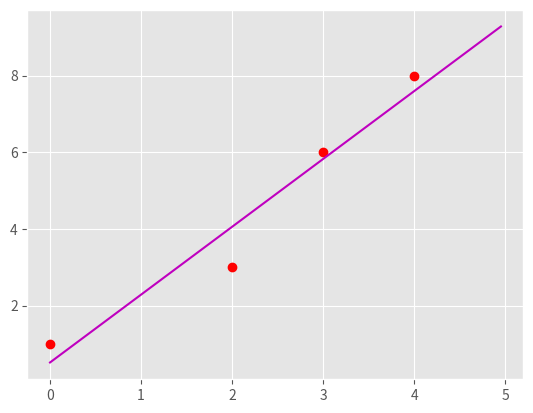
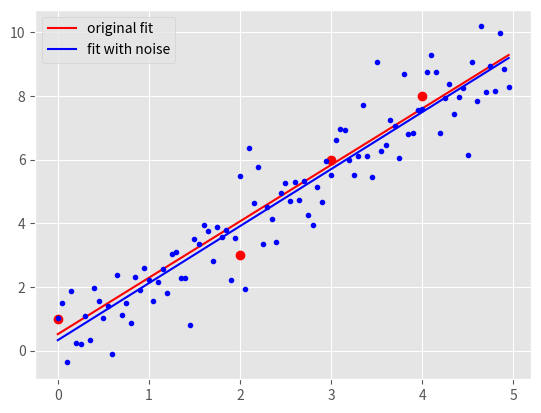

Recreate these plots in Python, in order.
"""
Start file for hw1pr2 of Big Data Summer 2017

Before attemping the problem, please familiarize with pandas and numpy
libraries. Tutorials can be found online:
http://pandas.pydata.org/pandas-docs/stable/tutorials.html
https://docs.scipy.org/doc/numpy-dev/user/quickstart.html

This file only has one part: the main driver.

First, fill in the solution you obtained from part (a) in part (c) of the
main driver to generate plot for part (c).

Please COMMENT OUT part(d) in main driver before you finish that step.
Otherwise, you won't be able to run the program because of errors.

Note:
1. You must finish the first two parts (math part) of this problem before
   attempting the coding part.

2. Please read the instructions and hints carefully, and use the name of the
variables we provided, otherwise, the function may not work.

3. Placeholder values are given for the variables needed, they need to be
   replaced with your own code

3. Remember to comment out the TODO comment after you finish each part.
"""


import pandas as pd
import numpy as np
import matplotlib.pyplot as plt
import time


###########################################
#	    	Main Driver Function       	  #
###########################################


if __name__ == '__main__':

    # =============part c: Plot data and the optimal linear fit=================
    # NOTE: to finish this part, you need to finish the part(a) of this part
    # 		first

    # load the four data points of tihs problem
    X = np.array([0, 2, 3, 4])
    y = np.array([1, 3, 6, 8])

    # plot four data points on the plot
    plt.style.use('ggplot')
    plt.plot(X, y, 'ro')


    "*** YOUR CODE HERE ***"
    m_opt = 62/35
    b_opt = 18/35
    "*** END YOUR CODE HERE ***"


    "*** YOUR CODE HERE ***"
    X_space = np.linspace(0, 5, num=100, endpoint=False).reshape(-1, 1)
    y_space = X_space * m_opt + b_opt
    "*** END YOUR CODE HERE ***"

    # plot the optimal learn fit you obtained and save it to your current
    # folder
    plt.plot(X_space, y_space, color="m")
    plt.savefig('hw1pr2c.png', format='png')
    plt.close()




    # =============part d: Optimal linear fit with random data points=================

    # variables to start with
    mu, sigma, sampleSize = 0, 1, 100

    "*** YOUR CODE HERE ***"
    noise = np.random.normal(mu, sigma, sampleSize).reshape(-1, 1)
    "*** END YOUR CODE HERE ***"

    "*** YOUR CODE HERE ***"
    y_space_rand = X_space * m_opt + b_opt + noise
    "*** END YOUR CODE HERE ***"

    "*** YOUR CODE HERE ***"
    X_space_stacked = np.hstack((np.ones_like(X_space), X_space))
    a = np.dot(X_space_stacked.transpose(), X_space_stacked)
    b = np.dot(X_space_stacked.transpose(), y_space_rand)
    W_opt = np.linalg.solve(a, b)
    "*** END YOUR CODE HERE ***"

    # get the new m, and new b from W_opt obtained above
    b_rand_opt, m_rand_opt = W_opt.item(0), W_opt.item(1)

    "*** YOUR CODE HERE ***"
    y_pred_rand = m_rand_opt * X_space + b_rand_opt
    "*** END YOUR CODE HERE ***"

    # generate plot
    # plot original data points and line
    plt.plot(X, y, 'ro')
    orig_plot, = plt.plot(X_space, y_space, 'r')

    # plot the generated 100 points with white gaussian noise and the new line
    plt.plot(X_space, y_space_rand, 'bo', markersize=3)
    rand_plot, = plt.plot(X_space, y_pred_rand, 'b')

    # set up legend and save the plot to the current folder
    plt.legend((orig_plot, rand_plot), \
        ('original fit', 'fit with noise'), loc = 'best')
    plt.savefig('hw1pr2d.png', format='png')
    plt.close()
